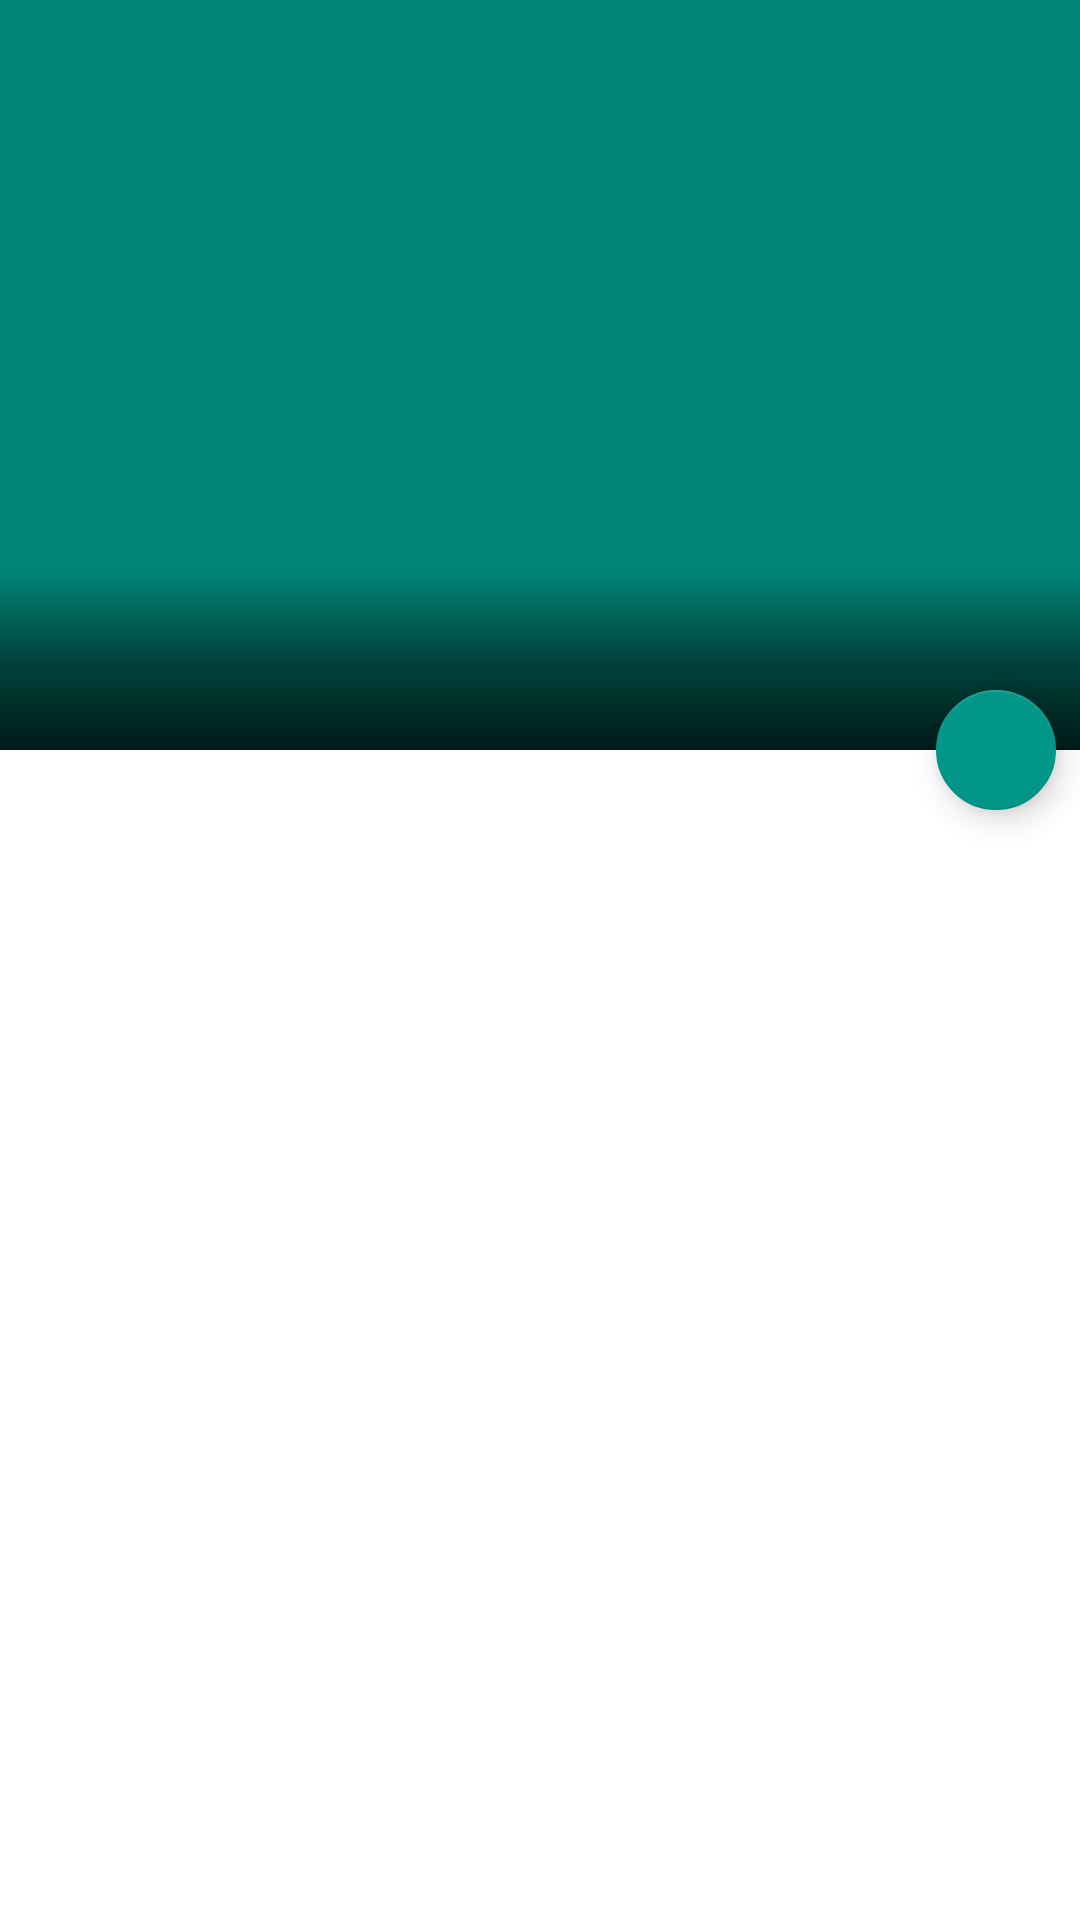

Reconstruct the res/layout file that produces this screen, plus the resources it refers to.
<!-- AndroidManifest.xml: activity theme AppCompatTheme -->
<!-- res/layout/activity_item.xml -->
<?xml version="1.0" encoding="utf-8"?>
<android.support.design.widget.CoordinatorLayout xmlns:android="http://schemas.android.com/apk/res/android"
    xmlns:app="http://schemas.android.com/apk/res-auto"
    style="@style/BackGroundWhite"
    android:layout_width="match_parent"
    android:layout_height="match_parent"
    android:fitsSystemWindows="true">

    <android.support.design.widget.AppBarLayout
        android:id="@+id/item_appbar"
        android:layout_width="match_parent"
        android:layout_height="@dimen/app_bar_layout_height"
        android:fitsSystemWindows="true"
        android:theme="@style/ThemeOverlay.AppCompat.Dark.ActionBar">

        <android.support.design.widget.CollapsingToolbarLayout
            android:id="@+id/item_layout_collapsing"
            android:layout_width="match_parent"
            android:layout_height="match_parent"
            android:fitsSystemWindows="true"
            app:contentScrim="?attr/colorPrimary"
            app:expandedTitleMarginEnd="64dp"
            app:expandedTitleMarginStart="48dp"
            app:layout_scrollFlags="scroll|exitUntilCollapsed">

            <ImageView
                android:id="@+id/item_image"
                android:layout_width="match_parent"
                android:layout_height="match_parent"
                android:contentDescription="@string/app_name"
                android:fitsSystemWindows="true"
                android:adjustViewBounds="true"
                android:scaleType="centerCrop"
                app:layout_collapseMode="parallax" />

            <RelativeLayout
                android:id="@+id/item_header_data"
                android:layout_width="match_parent"
                android:layout_height="wrap_content"
                android:layout_gravity="bottom"
                android:background="@drawable/scrim"
                android:padding="8dp">

                <TextView
                    android:id="@+id/item_header_title"
                    style="@style/AppBarPrimaryText"
                    android:layout_width="match_parent"
                    android:layout_height="wrap_content" />

                <TextView
                    android:id="@+id/item_header_author"
                    style="@style/AppBarSecondaryText"
                    android:layout_width="match_parent"
                    android:layout_height="wrap_content"
                    android:layout_below="@+id/item_header_title" />

            </RelativeLayout>

            <android.support.v7.widget.Toolbar
                android:id="@+id/item_toolbar"
                android:layout_width="match_parent"
                android:layout_height="?attr/actionBarSize"
                app:layout_collapseMode="pin"
                app:popupTheme="@style/ThemeOverlay.AppCompat.Dark" />

        </android.support.design.widget.CollapsingToolbarLayout>

    </android.support.design.widget.AppBarLayout>

    <android.support.v4.widget.NestedScrollView
        android:layout_width="match_parent"
        android:layout_height="match_parent"
        android:fillViewport="true"
        app:layout_behavior="@string/appbar_scrolling_view_behavior">

        <LinearLayout
            android:id="@+id/item_layout_detail"
            android:layout_width="match_parent"
            android:layout_height="match_parent"
            android:orientation="vertical"
            android:padding="@dimen/card_view_margin_padding_a">

            <TextView
                android:id="@+id/item_web_data"
                android:layout_width="match_parent"
                android:layout_height="match_parent" />

        </LinearLayout>

    </android.support.v4.widget.NestedScrollView>

    <android.support.design.widget.FloatingActionButton
        android:id="@+id/item_fab"
        style="@style/BackGroundTeal"
        android:layout_width="wrap_content"
        android:layout_height="wrap_content"
        android:layout_marginEnd="@dimen/fab_margin"
        android:layout_marginBottom="@dimen/fab_margin"
        android:src="@drawable/ic_share"
        app:fabSize="mini"
        app:layout_anchor="@id/item_appbar"
        app:layout_anchorGravity="bottom|end" />

</android.support.design.widget.CoordinatorLayout>
<!-- resources referenced by this layout -->
<resources>
  <dimen name="app_bar_layout_height">250dp</dimen>
  <dimen name="card_view_margin_padding_a">24dp</dimen>
  <dimen name="fab_margin">8dp</dimen>
  <!-- drawable scrim (drawable) -->
  <?xml version="1.0" encoding="utf-8"?>
  <layer-list xmlns:android="http://schemas.android.com/apk/res/android">
  
      <item>
  
          <shape android:shape="rectangle">
  
              <gradient
                  android:angle="-90"
                  android:centerColor="#80000000"
                  android:endColor="#CC000000"
                  android:startColor="#00000000"
                  android:type="linear" />
  
          </shape>
  
      </item>
  
  </layer-list>
  <string name="app_name">XYZReader</string>
  <style name="AppBarPrimaryText">
          <item name="android:textSize">@dimen/app_bar_primary_font_size</item>
          <item name="android:textColor">@color/white</item>
          <item name="android:maxLines">1</item>
      </style>
  <style name="AppBarSecondaryText">
          <item name="android:textSize">@dimen/app_bar_secondary_font_size</item>
          <item name="android:textColor">@color/white</item>
          <item name="android:maxLines">1</item>
      </style>
  <style name="BackGroundTeal">
          <item name="backgroundTint">@color/teal_500</item>
      </style>
  <style name="BackGroundWhite">
          <item name="android:background">@color/white</item>
      </style>
  <style name="AppCompatTheme" parent="@style/AppTheme">
          <item name="windowNoTitle">true</item>
          <item name="windowActionBar">false</item>
      </style>
  <dimen name="app_bar_primary_font_size">18sp</dimen>
  <color name="white">#FFFFFF</color>
  <dimen name="app_bar_secondary_font_size">14sp</dimen>
  <color name="teal_500">#009688</color>
  <style name="AppTheme" parent="Theme.AppCompat.Light.DarkActionBar">
          
          <item name="colorPrimary">@color/colorPrimary</item>
          <item name="colorPrimaryDark">@color/colorPrimaryDark</item>
          <item name="colorAccent">@color/colorAccent</item>
      </style>
  <color name="colorPrimary">#008577</color>
  <color name="colorPrimaryDark">#00574B</color>
  <color name="colorAccent">#D81B60</color>
</resources>
